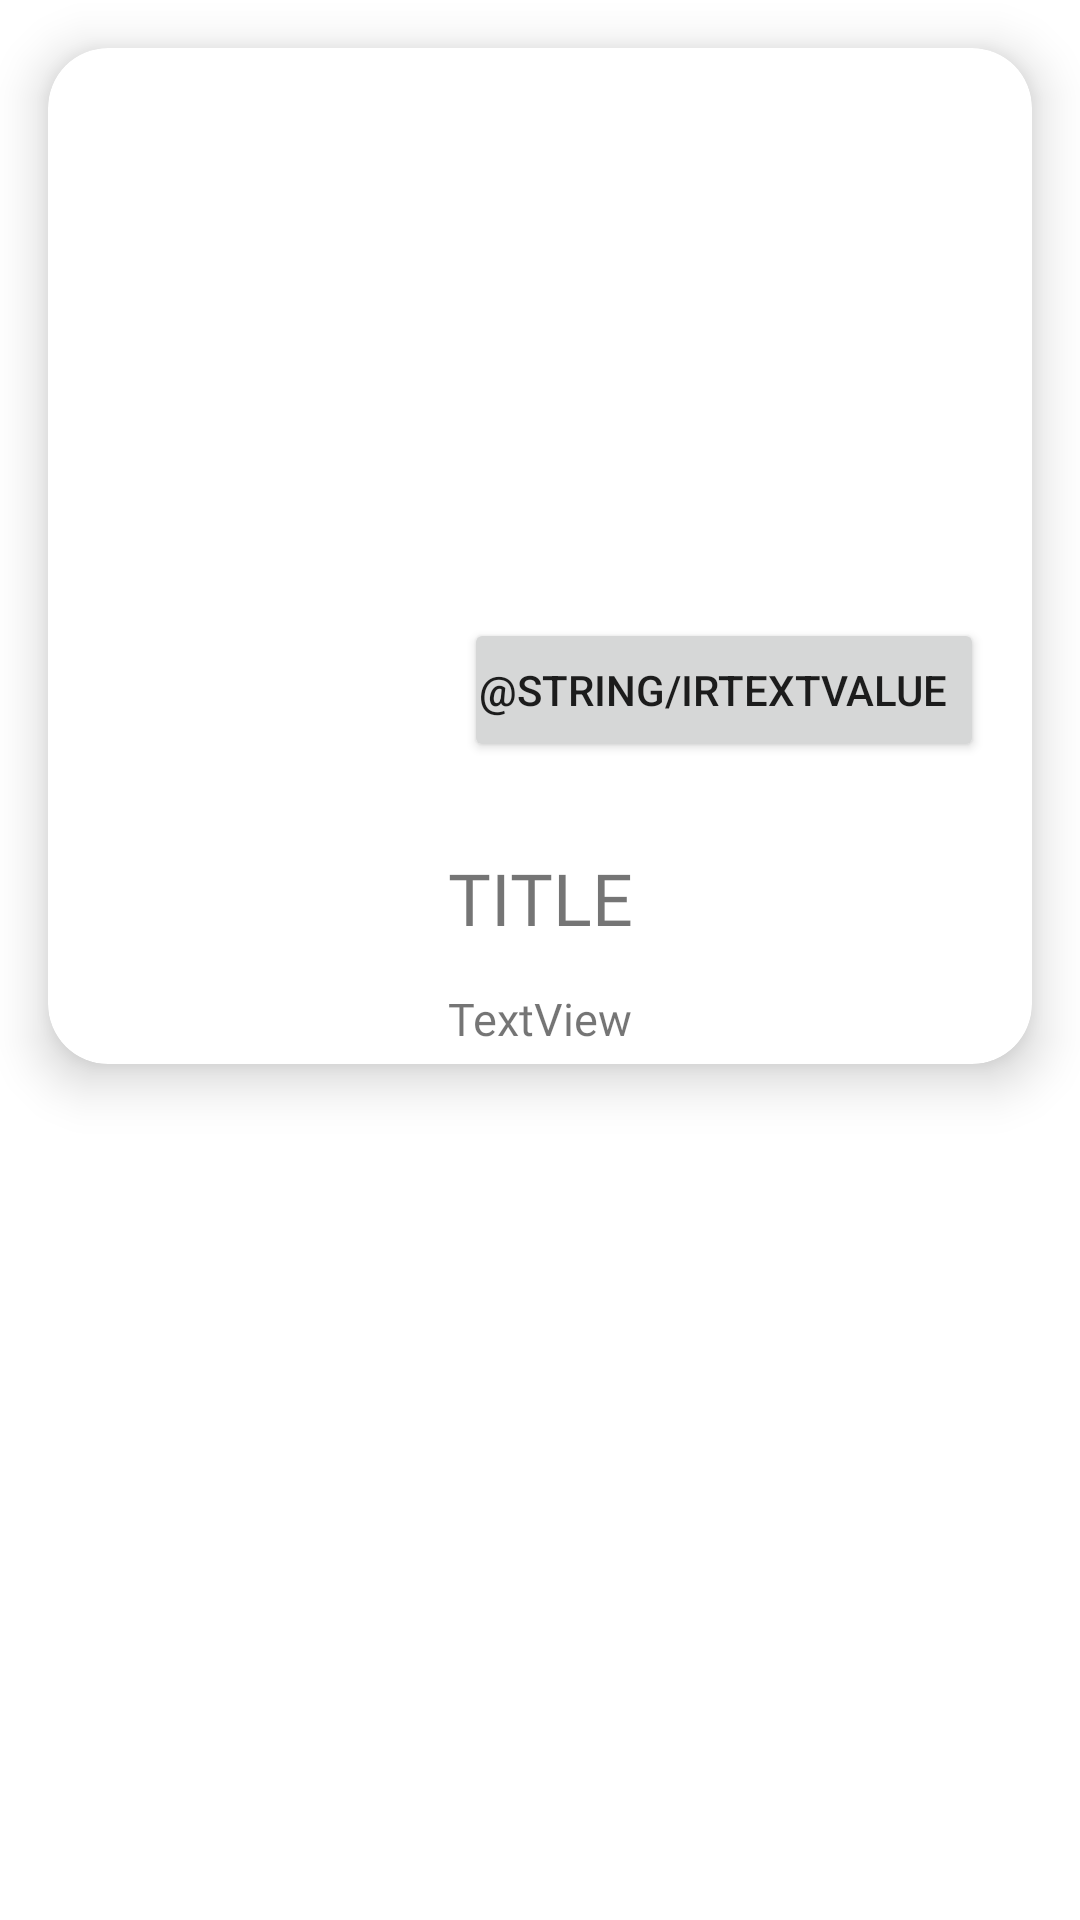

Here is an Android app screen rendered from its layout file. Give the layout XML and the strings, colors and styles it references.
<!-- AndroidManifest.xml: application theme Theme.Lomasgo -->
<!-- res/layout/activity_service_detalle.xml -->
<?xml version="1.0" encoding="utf-8"?>
<androidx.constraintlayout.widget.ConstraintLayout xmlns:android="http://schemas.android.com/apk/res/android"
    xmlns:app="http://schemas.android.com/apk/res-auto"
    xmlns:tools="http://schemas.android.com/tools"
    android:layout_width="match_parent"
    android:layout_height="match_parent"
    tools:context=".ServiceDetalleActivity">
    <androidx.cardview.widget.CardView
        android:layout_width="match_parent"
        android:layout_height="wrap_content"
        android:layout_marginStart="16dp"
        android:layout_marginLeft="16dp"
        android:layout_marginTop="16dp"
        android:layout_marginEnd="16dp"
        android:layout_marginRight="16dp"
        android:padding="5dp"
        app:cardCornerRadius="20dp"
        app:cardElevation="10dp"
        app:layout_constraintEnd_toEndOf="parent"
        app:layout_constraintStart_toStartOf="parent"
        app:layout_constraintTop_toTopOf="parent">

        <androidx.constraintlayout.widget.ConstraintLayout
            android:layout_width="match_parent"
            android:layout_height="match_parent">

            <Button
                android:id="@+id/irServiceBtn"
                android:layout_width="wrap_content"
                android:layout_height="wrap_content"
                android:layout_marginEnd="16dp"
                android:layout_marginRight="16dp"
                android:layout_marginBottom="8dp"
                android:paddingLeft="5dp"
                android:text="@string/IrTextValue"
                app:icon="@drawable/ic_baseline_directions_run_24"
                app:layout_constraintBottom_toBottomOf="@+id/imagenServiceCard"
                app:layout_constraintEnd_toEndOf="parent" />

            <ImageView
                android:id="@+id/imagenServiceCard"
                android:layout_width="378dp"
                android:layout_height="246dp"
                app:layout_constraintEnd_toEndOf="parent"
                app:layout_constraintStart_toStartOf="parent"
                app:layout_constraintTop_toTopOf="parent"
                tools:src="@color/black" />

            <TextView
                android:id="@+id/titleNewCard"
                android:layout_width="wrap_content"
                android:layout_height="wrap_content"
                android:layout_marginTop="16dp"
                android:fontFamily="@font/montserrat_bold"
                android:padding="5dp"
                android:text="TITLE"
                android:textSize="24sp"
                app:layout_constraintEnd_toEndOf="parent"
                app:layout_constraintStart_toStartOf="parent"
                app:layout_constraintTop_toBottomOf="@+id/imagenServiceCard" />

            <TextView
                android:id="@+id/descriptionNewCard"
                android:layout_width="wrap_content"
                android:layout_height="wrap_content"
                android:layout_marginTop="4dp"
                android:fontFamily="@font/montserrat"
                android:padding="5dp"
                android:text="TextView"
                android:textSize="15sp"
                app:layout_constraintEnd_toEndOf="parent"
                app:layout_constraintStart_toStartOf="parent"
                app:layout_constraintTop_toBottomOf="@+id/titleNewCard" />

        </androidx.constraintlayout.widget.ConstraintLayout>
    </androidx.cardview.widget.CardView>

</androidx.constraintlayout.widget.ConstraintLayout>
<!-- resources referenced by this layout -->
<resources>
  <color name="black">#FF000000</color>
  <style name="Theme.Lomasgo" parent="Theme.MaterialComponents.DayNight.DarkActionBar">
          
          <item name="colorPrimary">@color/material_primaryColor</item>
          <item name="colorPrimaryVariant">@color/material_primaryDarkColor</item>
          <item name="colorOnPrimary">@color/material_primaryTextColor</item>
          
          <item name="colorSecondary">@color/material_secondaryColor</item>
          <item name="colorSecondaryVariant">@color/material_secondaryDarkColor</item>
          <item name="colorOnSecondary">@color/material_secondaryTextColor</item>
          
          <item name="android:statusBarColor" tools:targetApi="l">?attr/colorPrimaryVariant</item>
          
      </style>
  <color name="material_primaryColor">#212121</color>
  <color name="material_primaryDarkColor">#000000</color>
  <color name="material_primaryTextColor">#ffffff</color>
  <color name="material_secondaryColor">#455a64</color>
  <color name="material_secondaryDarkColor">#1c313a</color>
  <color name="material_secondaryTextColor">#ffffff</color>
</resources>
